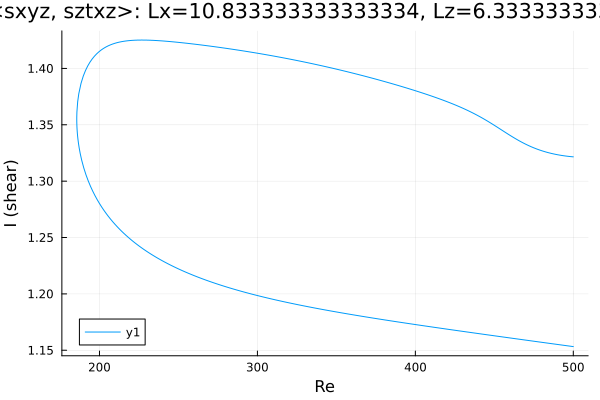

The file beside this chart, header and first rows:
Re, shear
500.0, 1.153
498.9, 1.153
497.5, 1.154
496.1, 1.154
494.7, 1.154
493.3, 1.155
491.8, 1.155
490.4, 1.155
489, 1.155
487.6, 1.156
486.2, 1.156
484.8, 1.156
483.9, 1.156
482.5, 1.157
481.1, 1.157
479.7, 1.157
478.3, 1.157
476.9, 1.158
475.4, 1.158
474, 1.158
472.6, 1.158
471.2, 1.159
469.8, 1.159
468.4, 1.159
467, 1.16
465.5, 1.16
464.1, 1.16
462.7, 1.16
461.3, 1.161
459.9, 1.161
458.5, 1.161
457.1, 1.161
455.6, 1.162
454.2, 1.162
452.8, 1.162
451.4, 1.163
450, 1.163
448.6, 1.163
447.2, 1.163
446.8, 1.163
445.4, 1.164
444, 1.164
442.6, 1.164
441.2, 1.165
439.8, 1.165
438.4, 1.165
436.9, 1.165
435.5, 1.166
434.1, 1.166
432.7, 1.166
431.3, 1.166
429.9, 1.167
428.5, 1.167
427, 1.167
425.6, 1.168
424.2, 1.168
422.8, 1.168
421.4, 1.168
420, 1.169
418.6, 1.169
... 455 more rows
